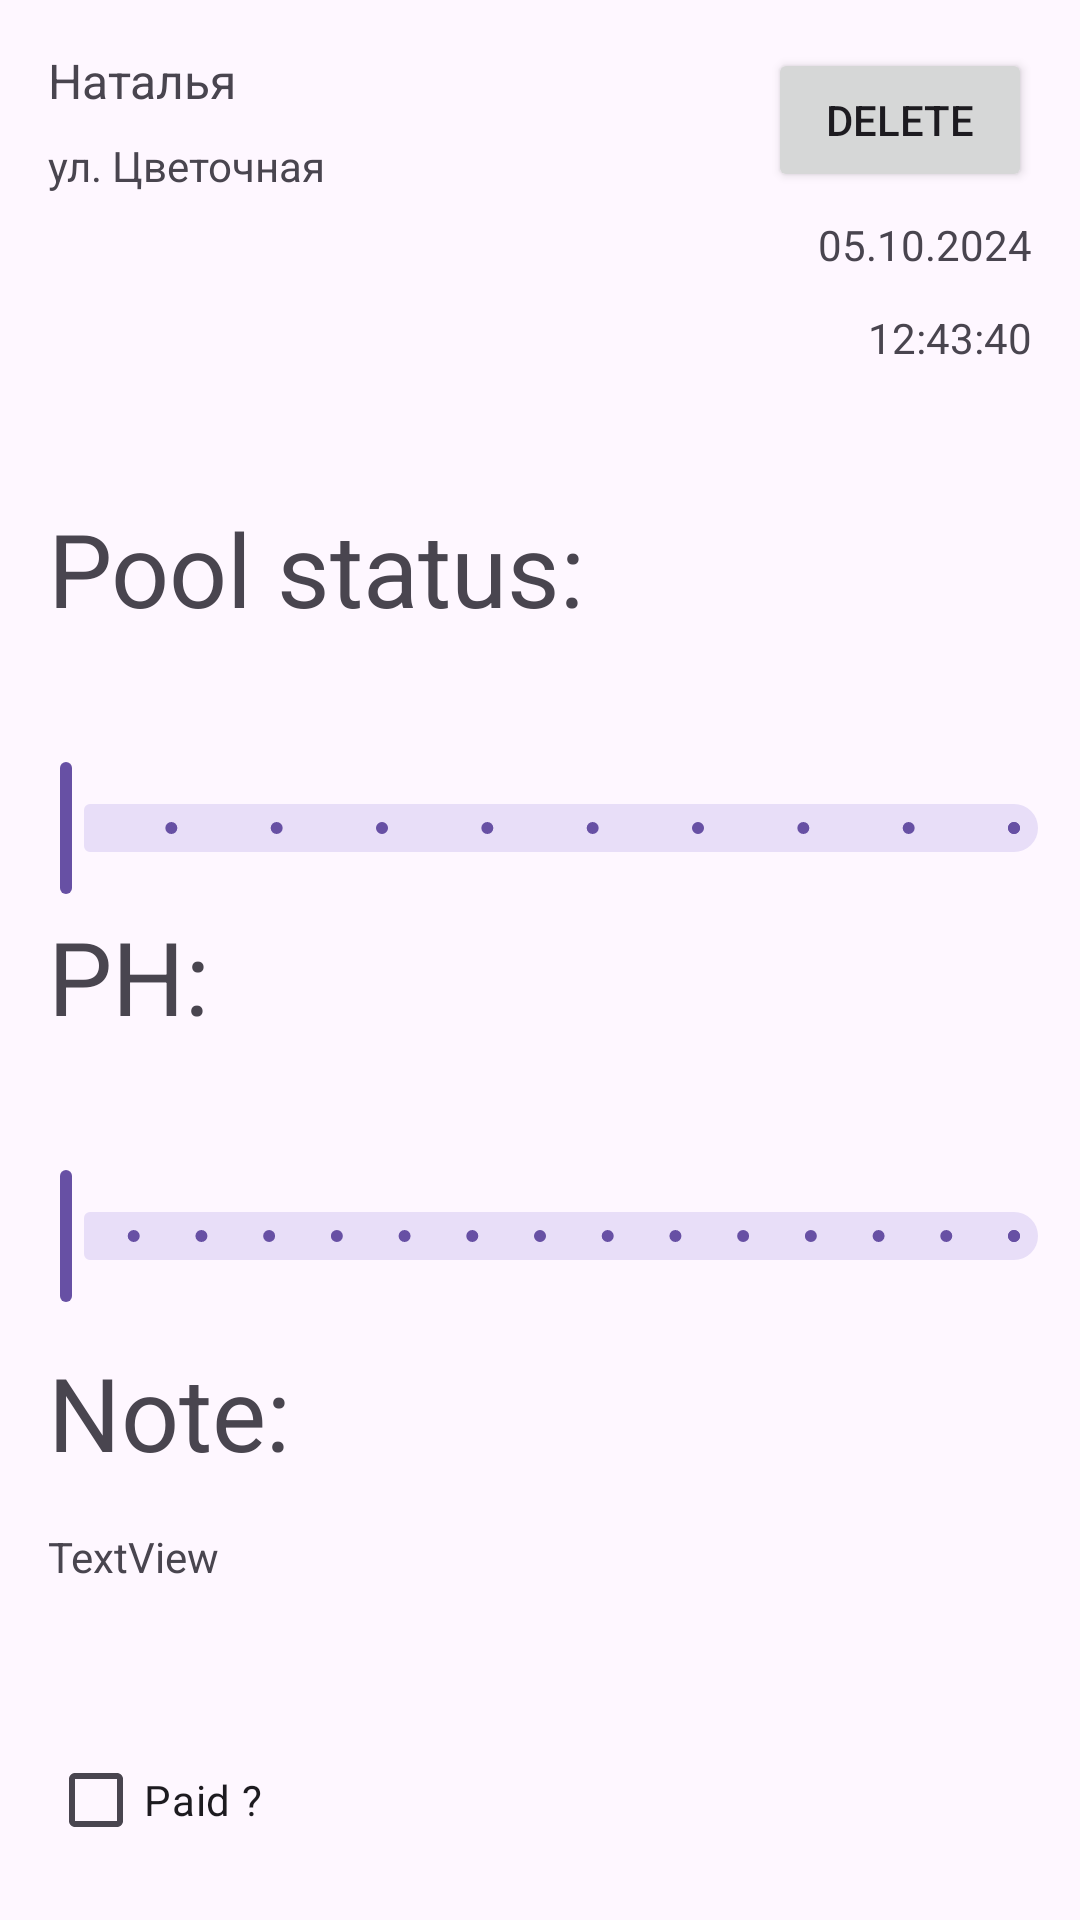

Android layout source for this screen:
<!-- AndroidManifest.xml: application theme Theme.PoolDiary -->
<!-- res/layout/fragment_about_service.xml -->
<?xml version="1.0" encoding="utf-8"?>
<androidx.constraintlayout.widget.ConstraintLayout xmlns:android="http://schemas.android.com/apk/res/android"
    xmlns:app="http://schemas.android.com/apk/res-auto"
    xmlns:tools="http://schemas.android.com/tools"
    android:layout_width="match_parent"
    android:layout_height="match_parent"
    tools:context=".fragments.subfragments.AboutServiceFragment">

    <CheckBox
        android:id="@+id/cbPaid"
        android:layout_width="wrap_content"
        android:layout_height="wrap_content"
        android:layout_marginStart="16dp"

        android:layout_marginBottom="16dp"
        android:text="Paid ?"
        app:layout_constraintBottom_toBottomOf="parent"
        app:layout_constraintStart_toStartOf="parent" />

    <com.google.android.material.slider.Slider
        android:id="@+id/phSeekBar"
        android:layout_width="match_parent"
        android:layout_height="wrap_content"
        android:layout_marginTop="356dp"
        android:stepSize="10"
        android:valueFrom="680"
        android:valueTo="820"
        app:labelBehavior="visible"
        app:layout_constraintTop_toTopOf="parent"
        tools:layout_editor_absoluteX="0dp" />

    <com.google.android.material.slider.Slider
        android:id="@+id/pool_status_seek_bar"
        android:layout_width="match_parent"
        android:layout_height="wrap_content"
        android:layout_marginTop="220dp"
        android:stepSize="1"
        android:valueFrom="1"
        android:valueTo="10"
        app:labelBehavior="visible"
        app:layout_constraintTop_toTopOf="parent"
        tools:layout_editor_absoluteX="0dp" />

    <TextView
        android:id="@+id/textViewPH"
        android:layout_width="wrap_content"
        android:layout_height="wrap_content"
        android:layout_marginStart="16dp"
        android:layout_marginBottom="8dp"
        android:text="@string/ph"
        android:textSize="34sp"
        app:layout_constraintBottom_toTopOf="@+id/phSeekBar"
        app:layout_constraintStart_toStartOf="parent" />

    <TextView
        android:id="@+id/textViewNote"
        android:layout_width="wrap_content"
        android:layout_height="wrap_content"
        android:layout_marginStart="16dp"
        android:layout_marginTop="12dp"
        android:text="Note:"
        android:textSize="34sp"
        app:layout_constraintStart_toStartOf="parent"
        app:layout_constraintTop_toBottomOf="@+id/phSeekBar" />

    <TextView
        android:layout_width="wrap_content"
        android:layout_height="wrap_content"
        android:layout_marginStart="16dp"
        android:layout_marginBottom="8dp"
        android:text="@string/pool_status"
        android:textSize="34sp"
        app:layout_constraintBottom_toTopOf="@+id/pool_status_seek_bar"
        app:layout_constraintStart_toStartOf="parent" />

    <TextView
        android:id="@+id/client_name"
        android:layout_width="0dp"
        android:layout_height="wrap_content"
        android:layout_marginStart="16dp"
        android:layout_marginTop="16dp"
        android:layout_marginEnd="10dp"
        android:singleLine="true"
        android:text="Наталья"
        android:textSize="16sp"
        app:layout_constraintEnd_toStartOf="@+id/btn_delete_service"
        app:layout_constraintStart_toStartOf="parent"
        app:layout_constraintTop_toTopOf="parent" />

    <TextView
        android:id="@+id/client_street"
        android:layout_width="wrap_content"
        android:layout_height="wrap_content"
        android:layout_marginStart="16dp"
        android:layout_marginTop="8dp"
        android:singleLine="true"
        android:text="ул. Цветочная"
        app:layout_constraintStart_toStartOf="parent"
        app:layout_constraintTop_toBottomOf="@+id/client_name" />

    <TextView
        android:id="@+id/service_date"
        android:layout_width="wrap_content"
        android:layout_height="wrap_content"
        android:layout_marginTop="72dp"
        android:layout_marginEnd="16dp"
        android:singleLine="true"
        android:text="05.10.2024"
        app:layout_constraintEnd_toEndOf="parent"
        app:layout_constraintTop_toTopOf="parent" />

    <TextView
        android:id="@+id/service_time"
        android:layout_width="wrap_content"
        android:layout_height="wrap_content"
        android:layout_marginTop="12dp"
        android:layout_marginEnd="16dp"
        android:singleLine="true"
        android:text="12:43:40"
        app:layout_constraintEnd_toEndOf="parent"
        app:layout_constraintTop_toBottomOf="@+id/service_date" />

    <Button
        android:id="@+id/btn_delete_service"
        android:layout_width="wrap_content"
        android:layout_height="wrap_content"
        android:layout_marginTop="16dp"
        android:layout_marginEnd="16dp"
        android:text="Delete"
        app:layout_constraintEnd_toEndOf="parent"
        app:layout_constraintTop_toTopOf="parent" />

    <TextView
        android:id="@+id/tvNote"
        android:layout_width="258dp"
        android:layout_height="166dp"
        android:layout_marginStart="16dp"
        android:layout_marginTop="16dp"
        android:text="TextView"
        app:layout_constraintStart_toStartOf="parent"
        app:layout_constraintTop_toBottomOf="@+id/textViewNote" />

</androidx.constraintlayout.widget.ConstraintLayout>
<!-- resources referenced by this layout -->
<resources>
  <string name="ph">PH:</string>
  <string name="pool_status">Pool status:</string>
  <style name="Theme.PoolDiary" parent="Base.Theme.PoolDiary" />
  <style name="Base.Theme.PoolDiary" parent="Theme.Material3.DayNight.NoActionBar">
          
          
          <item name="android:windowLightStatusBar">?attr/isLightTheme</item>
      </style>
</resources>
